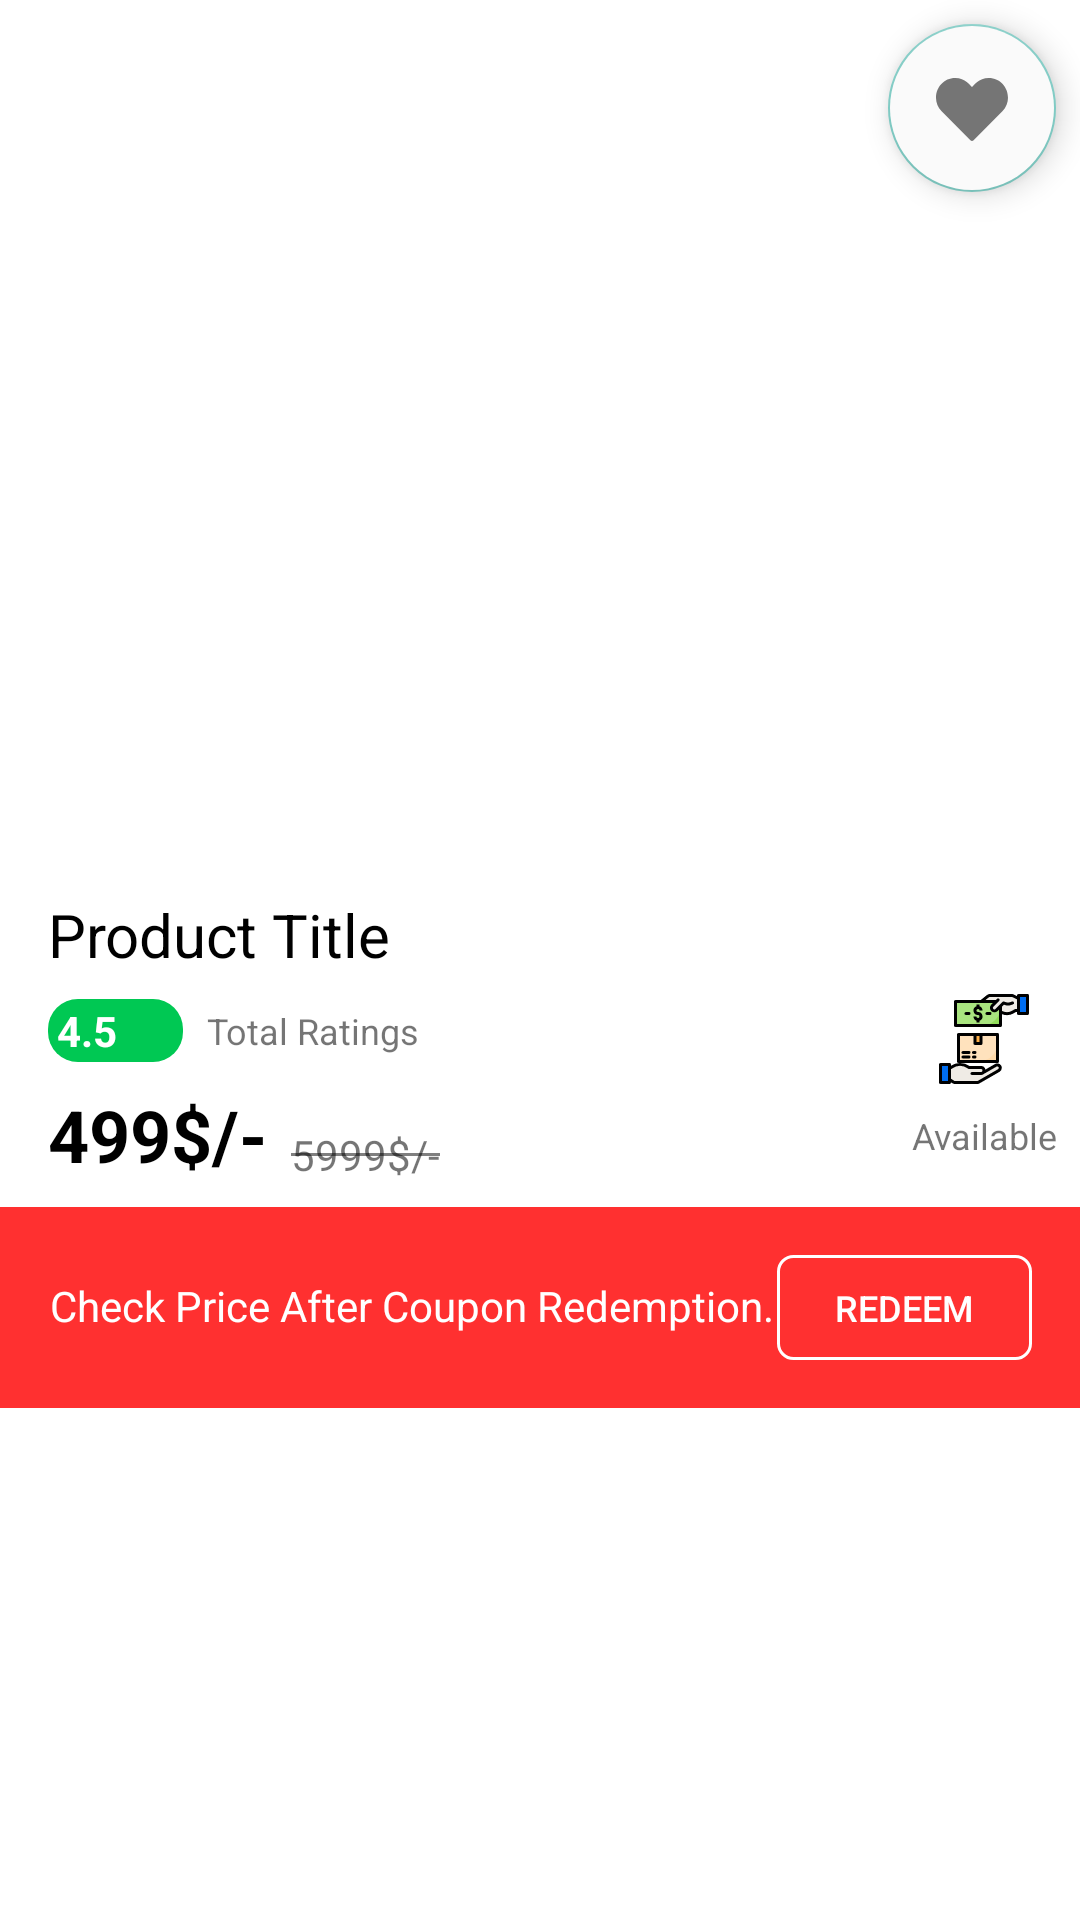

This screen was rendered from an Android layout file. Write that file and the resources it references.
<!-- AndroidManifest.xml: application theme Theme.Awesome_E_CommerceApp -->
<!-- res/layout/product_images_layout.xml -->
<?xml version="1.0" encoding="utf-8"?>
<androidx.constraintlayout.widget.ConstraintLayout xmlns:android="http://schemas.android.com/apk/res/android"
    xmlns:app="http://schemas.android.com/apk/res-auto"
    android:layout_width="match_parent"
    android:layout_height="wrap_content"
    android:elevation="3dp"
    android:background="@color/white"
    >


    <androidx.viewpager.widget.ViewPager
        android:id="@+id/product_image_view_Pager"
        android:layout_width="match_parent"
        android:layout_height="250dp"
        app:layout_constraintEnd_toEndOf="parent"
        app:layout_constraintStart_toStartOf="parent"
        app:layout_constraintTop_toTopOf="parent">

    </androidx.viewpager.widget.ViewPager>

    <com.google.android.material.tabs.TabLayout
        android:id="@+id/viewpager_indicator"
        android:layout_width="409dp"
        android:layout_height="wrap_content"
        app:layout_constraintEnd_toEndOf="parent"
        app:layout_constraintStart_toStartOf="parent"
        app:layout_constraintTop_toBottomOf="@+id/product_image_view_Pager"
        app:tabBackground="@drawable/dot_selector"
        app:tabIndicatorHeight="0dp"
        app:tabRippleColor="@null" />

    <com.google.android.material.floatingactionbutton.FloatingActionButton
        android:id="@+id/addto_wishLIst_button"
        android:layout_width="wrap_content"
        android:layout_height="wrap_content"
        android:layout_marginTop="8dp"
        android:layout_marginEnd="8dp"
        android:clickable="true"
        app:rippleColor="@color/green_50"
        app:tint="@color/grey_600"
        app:layout_constraintEnd_toEndOf="parent"
        app:layout_constraintTop_toTopOf="parent"
        app:srcCompat="@drawable/ic_heart"
        android:backgroundTint="@color/grey_50"/>

    <TextView
        android:id="@+id/product_title"
        android:layout_width="0dp"
        android:layout_height="wrap_content"
        android:layout_marginStart="16dp"
        android:layout_marginEnd="16dp"
        android:text="Product Title"
        android:textColor="@color/black"
        android:textSize="20sp"
        app:layout_constraintEnd_toEndOf="parent"
        app:layout_constraintStart_toStartOf="parent"
        app:layout_constraintTop_toBottomOf="@+id/viewpager_indicator" />

    <LinearLayout
        android:id="@+id/linearLayout"
        android:layout_width="wrap_content"
        android:layout_height="wrap_content"
        android:layout_marginStart="16dp"
        android:layout_marginTop="8dp"
        android:orientation="horizontal"
        app:layout_constraintStart_toStartOf="parent"
        app:layout_constraintTop_toBottomOf="@+id/product_title"
        android:background="@drawable/slider_background"
        android:backgroundTint="@color/green_A700"
        android:padding="1dp">

        <TextView
            android:id="@+id/tv_product_rating_mini_view"
            android:layout_width="wrap_content"
            android:layout_height="wrap_content"
            android:text="4.5"
            android:layout_marginStart="2dp"
            android:layout_marginEnd="2dp"
            android:textColor="@color/white"
            android:textStyle="bold"/>

        <ImageView
            android:layout_width="15dp"
            android:layout_height="15dp"
            android:layout_gravity="center"
            android:src="@drawable/ic_baseline_star_24"
            app:tint="@color/white"
            android:layout_marginStart="2sp"
            android:layout_marginEnd="2dp"/>
    </LinearLayout>

    <TextView
        android:id="@+id/total_ratings_miniview"
        android:layout_width="wrap_content"
        android:layout_height="wrap_content"
        android:layout_marginStart="8dp"
        android:text="Total Ratings"
        android:textSize="12sp"

        app:layout_constraintBottom_toBottomOf="@+id/linearLayout"
        app:layout_constraintStart_toEndOf="@+id/linearLayout"
        app:layout_constraintTop_toTopOf="@+id/linearLayout" />

    <TextView
        android:id="@+id/product_price"
        android:layout_width="wrap_content"
        android:layout_height="wrap_content"
        android:layout_marginStart="16dp"
        android:layout_marginTop="8dp"
        android:text="499$/-"
        android:textColor="@color/black"
        android:textSize="24sp"
        android:textStyle="bold"
        app:layout_constraintStart_toStartOf="parent"
        app:layout_constraintTop_toBottomOf="@+id/linearLayout" />

    <TextView
        android:id="@+id/cutted_price"
        android:layout_width="wrap_content"
        android:layout_height="wrap_content"
        android:layout_marginStart="8dp"
        android:text="5999$/-"
        app:layout_constraintBottom_toBottomOf="@+id/product_price"
        app:layout_constraintStart_toEndOf="@+id/product_price" />

    <View
        android:id="@+id/divider"
        android:layout_width="0dp"
        android:layout_height="1dp"
        android:background="#80000000"
        app:layout_constraintBottom_toBottomOf="@+id/cutted_price"
        app:layout_constraintEnd_toEndOf="@+id/cutted_price"
        app:layout_constraintStart_toStartOf="@+id/cutted_price"
        app:layout_constraintTop_toTopOf="@+id/cutted_price"
        />

    <ImageView
        android:id="@+id/cod_indicator_image_view"
        android:layout_width="wrap_content"
        android:layout_height="wrap_content"
        android:layout_marginEnd="16dp"
        app:layout_constraintBottom_toBottomOf="@+id/cutted_price"
        app:layout_constraintEnd_toEndOf="parent"
        app:layout_constraintTop_toBottomOf="@+id/viewpager_indicator"
        app:srcCompat="@drawable/ic_cod" />

    <TextView
        android:id="@+id/tv_cod_indicator"
        android:layout_width="wrap_content"
        android:layout_height="wrap_content"
        android:layout_marginTop="8dp"
        android:text="Available"
        android:textSize="12sp"
        app:layout_constraintEnd_toEndOf="@+id/cod_indicator_image_view"
        app:layout_constraintStart_toStartOf="@+id/cod_indicator_image_view"
        app:layout_constraintTop_toBottomOf="@+id/cod_indicator_image_view" />

    <LinearLayout
        android:id="@+id/coupon_redeemption_layout"
        android:layout_width="0dp"
        android:layout_height="wrap_content"
        android:layout_marginTop="8dp"
        android:background="#ff3030"
        android:orientation="horizontal"
        app:layout_constraintEnd_toEndOf="parent"
        app:layout_constraintStart_toStartOf="parent"
        app:layout_constraintTop_toBottomOf="@+id/product_price"
        android:gravity="right"
        android:padding="16dp">

        <TextView
            android:id="@+id/tv_coupon_redeemption"
            android:layout_width="wrap_content"
            android:layout_height="wrap_content"
            android:layout_weight="1"
            android:text="Check Price After Coupon Redemption."

            android:textAlignment="center"
            android:textColor="@color/white" />

        <androidx.appcompat.widget.AppCompatButton
            android:id="@+id/coupon_redeemption_button"
            android:layout_width="85dp"
            android:layout_height="35dp"
            android:background="@drawable/border_background"
            android:text="Redeem"
            android:textColor="@color/white"
            android:textSize="12sp" />



    </LinearLayout>


</androidx.constraintlayout.widget.ConstraintLayout>
<!-- resources referenced by this layout -->
<resources>
  <color name="black">#FF000000</color>
  <color name="green_50">#E8F5E9</color>
  <color name="green_A700">#00C853</color>
  <color name="grey_50">#FAFAFA</color>
  <color name="grey_600">#757575</color>
  <color name="white">#FFFFFFFF</color>
  <!-- drawable border_background (drawable) -->
  <?xml version="1.0" encoding="utf-8"?>
  <layer-list xmlns:android="http://schemas.android.com/apk/res/android">
  
      <item>
          <shape android:shape="rectangle">
  
              <solid android:color="@android:color/transparent"/>
              <stroke android:color="@color/white"
                  android:width="1dp"/>
              <corners android:radius="5dp"/>
          </shape>
  
      </item>
  </layer-list>
  <!-- drawable dot_selector (drawable) -->
  <?xml version="1.0" encoding="utf-8"?>
  <selector xmlns:android="http://schemas.android.com/apk/res/android">
  
  <item android:drawable="@drawable/selected_dot" android:state_selected="true"/>
      <item android:drawable="@drawable/default_dot"/>
  
  
  </selector>
  <!-- drawable ic_cod: vector/xml drawable (drawable, 4459 chars, omitted) -->
  <!-- drawable ic_heart (drawable) -->
  <vector xmlns:android="http://schemas.android.com/apk/res/android"
      android:width="512dp"
      android:height="512dp"
      android:viewportWidth="24"
      android:viewportHeight="24">
    <path
        android:pathData="m11.466,22.776c0.141,0.144 0.333,0.224 0.534,0.224s0.393,-0.08 0.534,-0.224l9.594,-9.721c4.001,-4.053 1.158,-11.055 -4.532,-11.055 -3.417,0 -4.985,2.511 -5.596,2.98 -0.614,-0.471 -2.172,-2.98 -5.596,-2.98 -5.672,0 -8.55,6.984 -4.531,11.055z"
        android:fillColor="@color/grey_600"/>
  </vector>
  <!-- drawable slider_background (drawable) -->
  <?xml version="1.0" encoding="utf-8"?>
  <layer-list xmlns:android="http://schemas.android.com/apk/res/android">
  
      <item>
          <shape>
  
              <solid android:color="@color/white"/>
              <corners android:radius="10dp"/>
  
          </shape>
      </item>
  
  </layer-list>
  <style name="Theme.Awesome_E_CommerceApp" parent="Theme.MaterialComponents.Light.NoActionBar">
          
          <item name="colorPrimary">@color/red</item>
          <item name="colorPrimaryVariant">@color/red</item>
          <item name="colorOnPrimary">@color/white</item>
          
          <item name="colorSecondary">@color/teal_200</item>
          <item name="colorSecondaryVariant">@color/teal_700</item>
          <item name="colorOnSecondary">@color/black</item>
          
          <item name="android:statusBarColor" tools:targetApi="l">?attr/colorPrimaryVariant</item>
          
      </style>
  <!-- drawable selected_dot (drawable) -->
  <?xml version="1.0" encoding="utf-8"?>
  <layer-list xmlns:android="http://schemas.android.com/apk/res/android">
  
      <item>
          <shape android:shape="ring"
              android:innerRadius="0dp"
              android:thickness="5dp"
              android:useLevel="false">
              <solid android:color="@color/red"/>
              
          </shape>
      </item>
  </layer-list>
  <!-- drawable default_dot (drawable) -->
  <?xml version="1.0" encoding="utf-8"?>
  <layer-list xmlns:android="http://schemas.android.com/apk/res/android">
  
      <item>
          <shape android:shape="ring"
              android:innerRadius="0dp"
              android:thickness="4dp"
              android:useLevel="false">
              <solid android:color="@color/amber_400"/>
  
          </shape>
      </item>
  </layer-list>
  <color name="red">#CE0000</color>
  <color name="teal_200">#80CBC4</color>
  <color name="teal_700">#00796B</color>
  <color name="amber_400">#FFCA28</color>
</resources>
